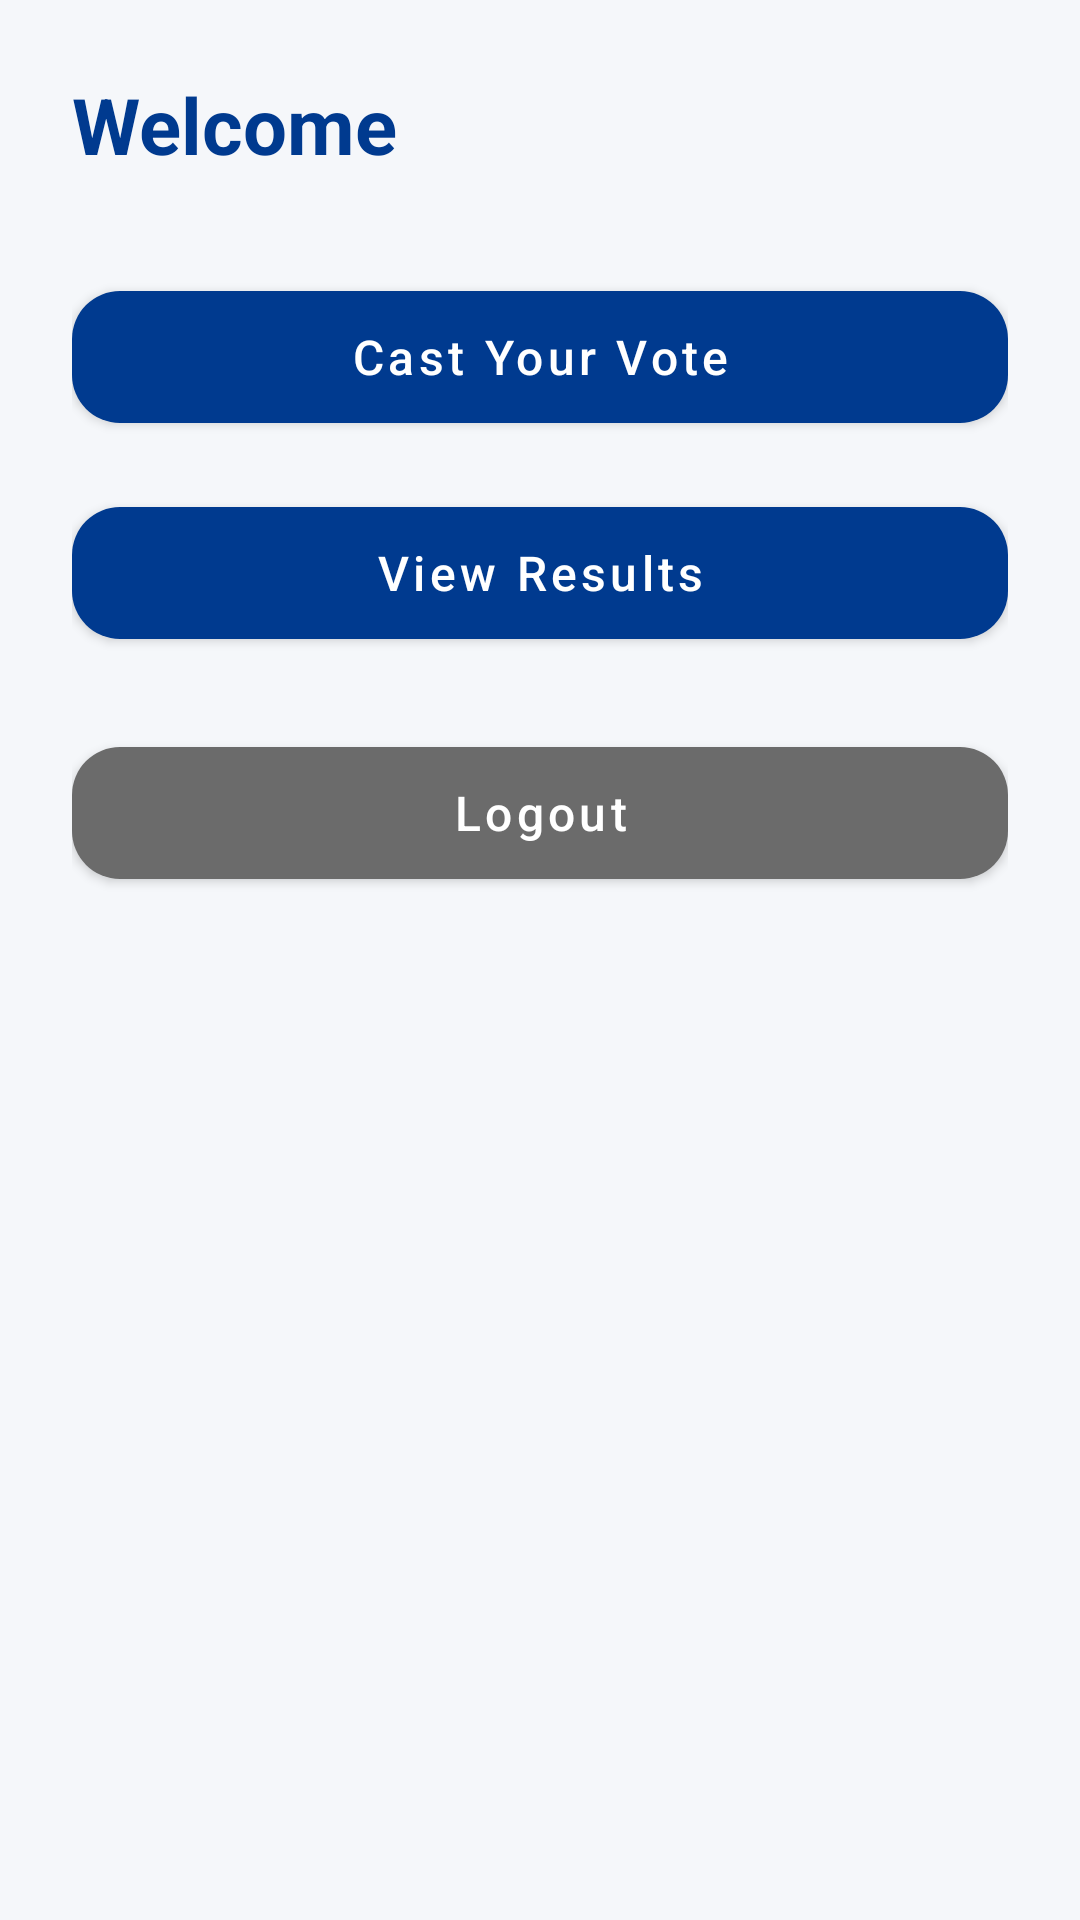

Produce the Android XML layout that renders to this screen, including the resource entries it uses.
<!-- AndroidManifest.xml: application theme Theme.SecureAppVoting -->
<!-- res/layout/activity_user_dashboard.xml -->
<?xml version="1.0" encoding="utf-8"?>
<ScrollView xmlns:android="http://schemas.android.com/apk/res/android"
    xmlns:app="http://schemas.android.com/apk/res-auto"
    android:layout_width="match_parent"
    android:layout_height="match_parent"
    android:background="@color/background_main"
    android:padding="24dp">

    <LinearLayout
        android:layout_width="match_parent"
        android:layout_height="wrap_content"
        android:orientation="vertical">

        
        <TextView
            android:id="@+id/tvWelcome"
            android:layout_width="wrap_content"
            android:layout_height="wrap_content"
            android:text="Welcome"
            android:textSize="26sp"
            android:textStyle="bold"
            android:textColor="@color/bradford_blue"
            android:layout_marginBottom="32dp" />

        
        <com.google.android.material.button.MaterialButton
            android:id="@+id/btnVote"
            android:layout_width="match_parent"
            android:layout_height="56dp"
            android:text="Cast Your Vote"
            android:textAllCaps="false"
            android:textSize="16sp"
            app:cornerRadius="16dp"
            app:backgroundTint="@color/bradford_blue"
            android:textColor="@android:color/white"
            android:layout_marginBottom="16dp" />

        
        <com.google.android.material.button.MaterialButton
            android:id="@+id/btnViewResults"
            android:layout_width="match_parent"
            android:layout_height="56dp"
            android:text="View Results"
            android:textAllCaps="false"
            android:textSize="16sp"
            app:cornerRadius="16dp"
            app:backgroundTint="@color/bradford_blue"
            android:textColor="@android:color/white"
            android:layout_marginBottom="24dp" />

        
        <com.google.android.material.button.MaterialButton
            android:id="@+id/btnLogout"
            android:layout_width="match_parent"
            android:layout_height="56dp"
            android:text="Logout"
            android:textAllCaps="false"
            android:textSize="16sp"
            app:cornerRadius="16dp"
            app:backgroundTint="@color/text_secondary"
            android:textColor="@android:color/white" />

    </LinearLayout>
</ScrollView>
<!-- resources referenced by this layout -->
<resources>
  <color name="background_main">#F5F7FA</color>
  <color name="bradford_blue">#003A8F</color>
  <color name="text_secondary">#6B6B6B</color>
  <style name="Theme.SecureAppVoting" parent="Theme.MaterialComponents.DayNight.NoActionBar">
  
          
          <item name="colorPrimary">@color/bradford_blue</item>
          <item name="colorPrimaryVariant">@color/bradford_blue_dark</item>
          <item name="colorSecondary">@color/bradford_gold</item>
  
          
          <item name="android:windowBackground">@color/background_main</item>
  
          
          <item name="android:statusBarColor">@color/bradford_blue_dark</item>
  
          
          <item name="android:textColorPrimary">@color/text_primary</item>
          <item name="android:textColorSecondary">@color/text_secondary</item>
  
      </style>
  <color name="bradford_blue_dark">#002B6B</color>
  <color name="bradford_gold">#F5B700</color>
  <color name="text_primary">#1F1F1F</color>
</resources>
